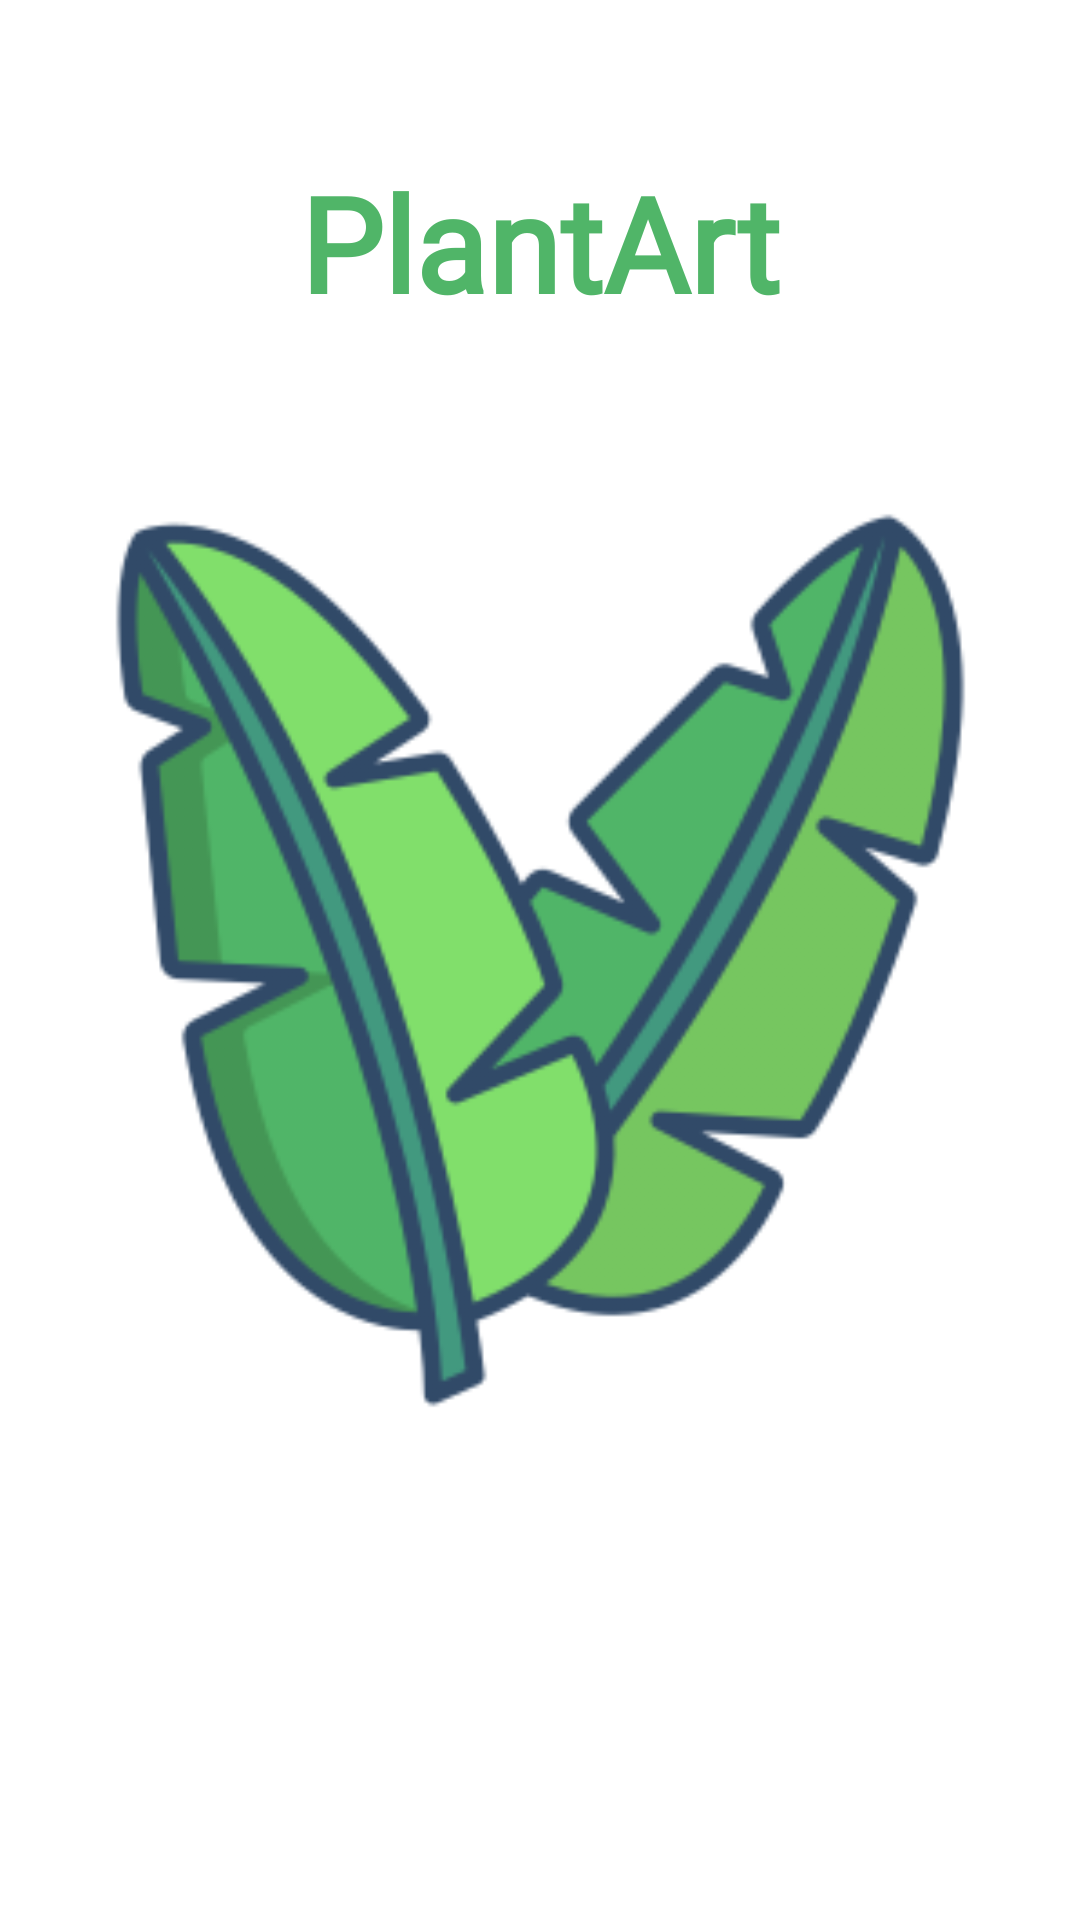

This screen was rendered from an Android layout file. Write that file and the resources it references.
<!-- AndroidManifest.xml: application theme Theme.Plant -->
<!-- res/layout/activity_splash_screen.xml -->
<?xml version="1.0" encoding="utf-8"?>
<androidx.constraintlayout.widget.ConstraintLayout xmlns:android="http://schemas.android.com/apk/res/android"
    xmlns:app="http://schemas.android.com/apk/res-auto"
    xmlns:tools="http://schemas.android.com/tools"
    android:id="@+id/frameLayout"
    android:layout_width="match_parent"
    android:layout_height="match_parent"
    android:background="@color/white"
    tools:context=".SplashScreen">


    <ImageView
        android:id="@+id/imageViewLogo"
        style="@style/ImageLogo"
        android:contentDescription="@string/app_name"
        app:layout_constraintBottom_toBottomOf="parent"
        app:layout_constraintEnd_toEndOf="parent"
        app:layout_constraintStart_toStartOf="parent"
        app:layout_constraintTop_toTopOf="parent"
        app:srcCompat="@drawable/hoja254" />

    <TextView
        android:id="@+id/textView2"
        style="@style/name_inicio"
        android:text="@string/app_name"
        app:layout_constraintBottom_toTopOf="@+id/imageViewLogo"
        app:layout_constraintEnd_toEndOf="parent"
        app:layout_constraintStart_toStartOf="parent"
        app:layout_constraintTop_toTopOf="parent" />

</androidx.constraintlayout.widget.ConstraintLayout>
<!-- resources referenced by this layout -->
<resources>
  <color name="white">#FFFFFFFF</color>
  <!-- drawable hoja254: png bitmap (drawable-v24, 43960 bytes) -->
  <string name="app_name">PlantArt</string>
  <style name="ImageLogo" parent="">
          <item name="android:layout_width">315dp</item>
          <item name="android:layout_height">309dp</item>
      </style>
  <style name="name_inicio" parent="NameApp">
          <item name="android:layout_width">254dp</item>
          <item name="android:layout_height">63dp</item>
      </style>
  <style name="Theme.Plant" parent="Theme.MaterialComponents.DayNight.NoActionBar">
          
          <item name="colorPrimary">@color/primary_color</item>
          <item name="colorPrimaryVariant">@color/primary_color</item>
          <item name="colorOnPrimary">@color/black</item>
          
          <item name="colorSecondary">@color/teal_200</item>
          <item name="colorSecondaryVariant">@color/teal_700</item>
          <item name="colorOnSecondary">@color/black</item>
          
          <item name="android:statusBarColor" tools:targetApi="l">@color/black</item>
          
  
      </style>
  <style name="NameApp" parent="">
          <item name="android:layout_width">254dp</item>
          <item name="android:layout_height">63dp</item>
          <item name="android:textSize">44sp</item>
          <item name="android:text">@string/app_name</item>
          <item name="android:textColor">#50b568</item>
          <item name="android:textStyle">bold</item>
          <item name="android:fontFamily">@font/mustica</item>
          <item name="android:textAlignment">center</item>
  
      </style>
  <color name="primary_color">#50b568</color>
  <color name="black">#FF000000</color>
  <color name="teal_200">#68C62C</color>
  <color name="teal_700">#FF018786</color>
</resources>
